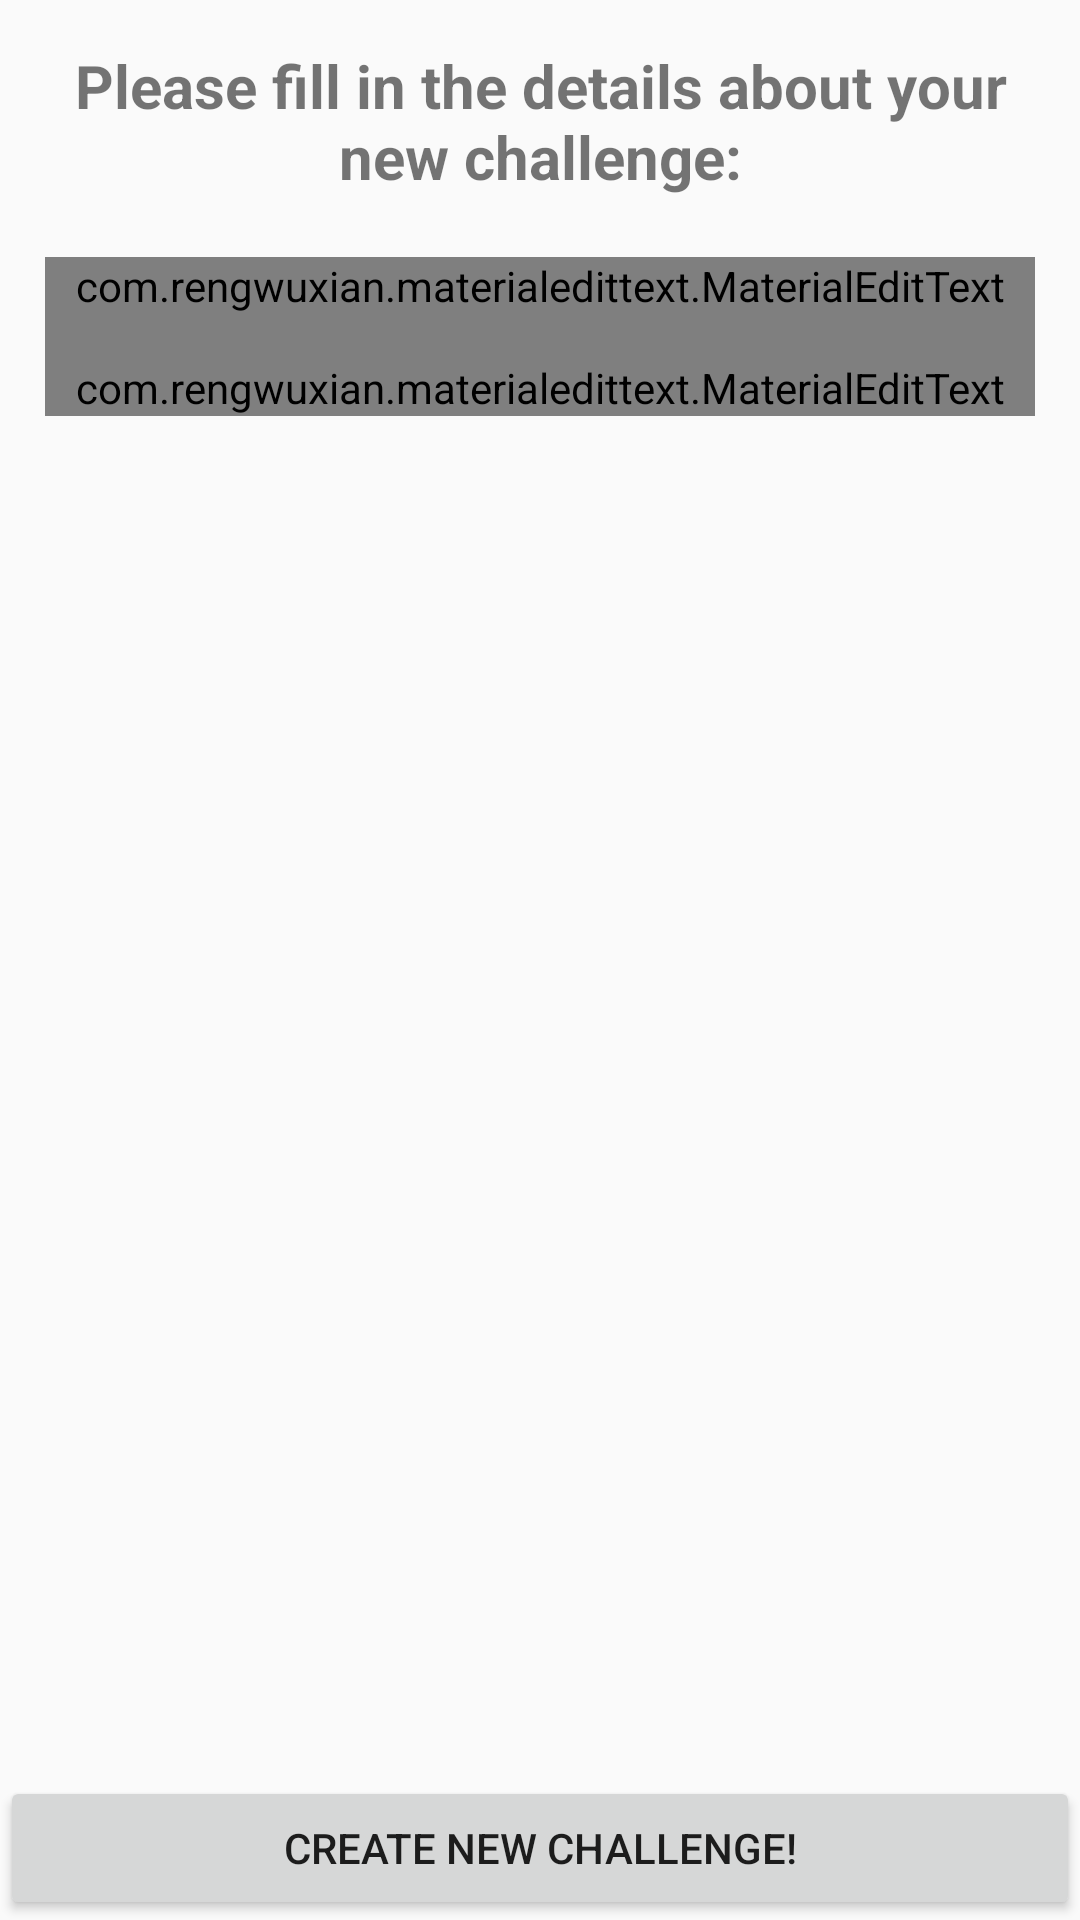

Layout XML and referenced resources for this Android screen:
<!-- AndroidManifest.xml: application theme AppTheme -->
<!-- res/layout/activity_new_class.xml -->
<?xml version="1.0" encoding="utf-8"?>
<RelativeLayout xmlns:android="http://schemas.android.com/apk/res/android"
    android:layout_width="match_parent"
    android:layout_height="match_parent"
    >

    <ScrollView
        android:layout_width="match_parent"
        android:layout_height="wrap_content"
        android:layout_alignParentTop="true"
        android:layout_above="@+id/button_create_challenge"
        >

        <LinearLayout
            android:orientation="vertical"
            android:layout_width="match_parent"
            android:layout_height="match_parent"
            android:padding="15dp"
            >

            <TextView
                android:layout_width="match_parent"
                android:layout_height="wrap_content"
                android:text="Please fill in the details about your new challenge:"
                android:textStyle="bold"
                android:textSize="20sp"
                android:gravity="center"
                android:paddingBottom="20dp"
                />

            <com.rengwuxian.materialedittext.MaterialEditText
                android:id="@+id/edittext_name"
                android:layout_width="match_parent"
                android:layout_height="wrap_content"
                android:lines="1"
                android:paddingBottom="15dp"
                />

            <com.rengwuxian.materialedittext.MaterialEditText
                android:id="@+id/edittext_desc"
                android:layout_width="match_parent"
                android:layout_height="wrap_content"
                />

        </LinearLayout>

    </ScrollView>

    <Button
        android:id="@+id/button_create_challenge"
        android:layout_width="match_parent"
        android:layout_height="wrap_content"
        android:layout_alignParentBottom="true"
        android:text="Create new challenge!"
        android:textAllCaps="true"
        />

</RelativeLayout>
<!-- resources referenced by this layout -->
<resources>
  <style name="AppTheme" parent="Theme.AppCompat.Light.DarkActionBar">
          
          
          
          
      </style>
</resources>
